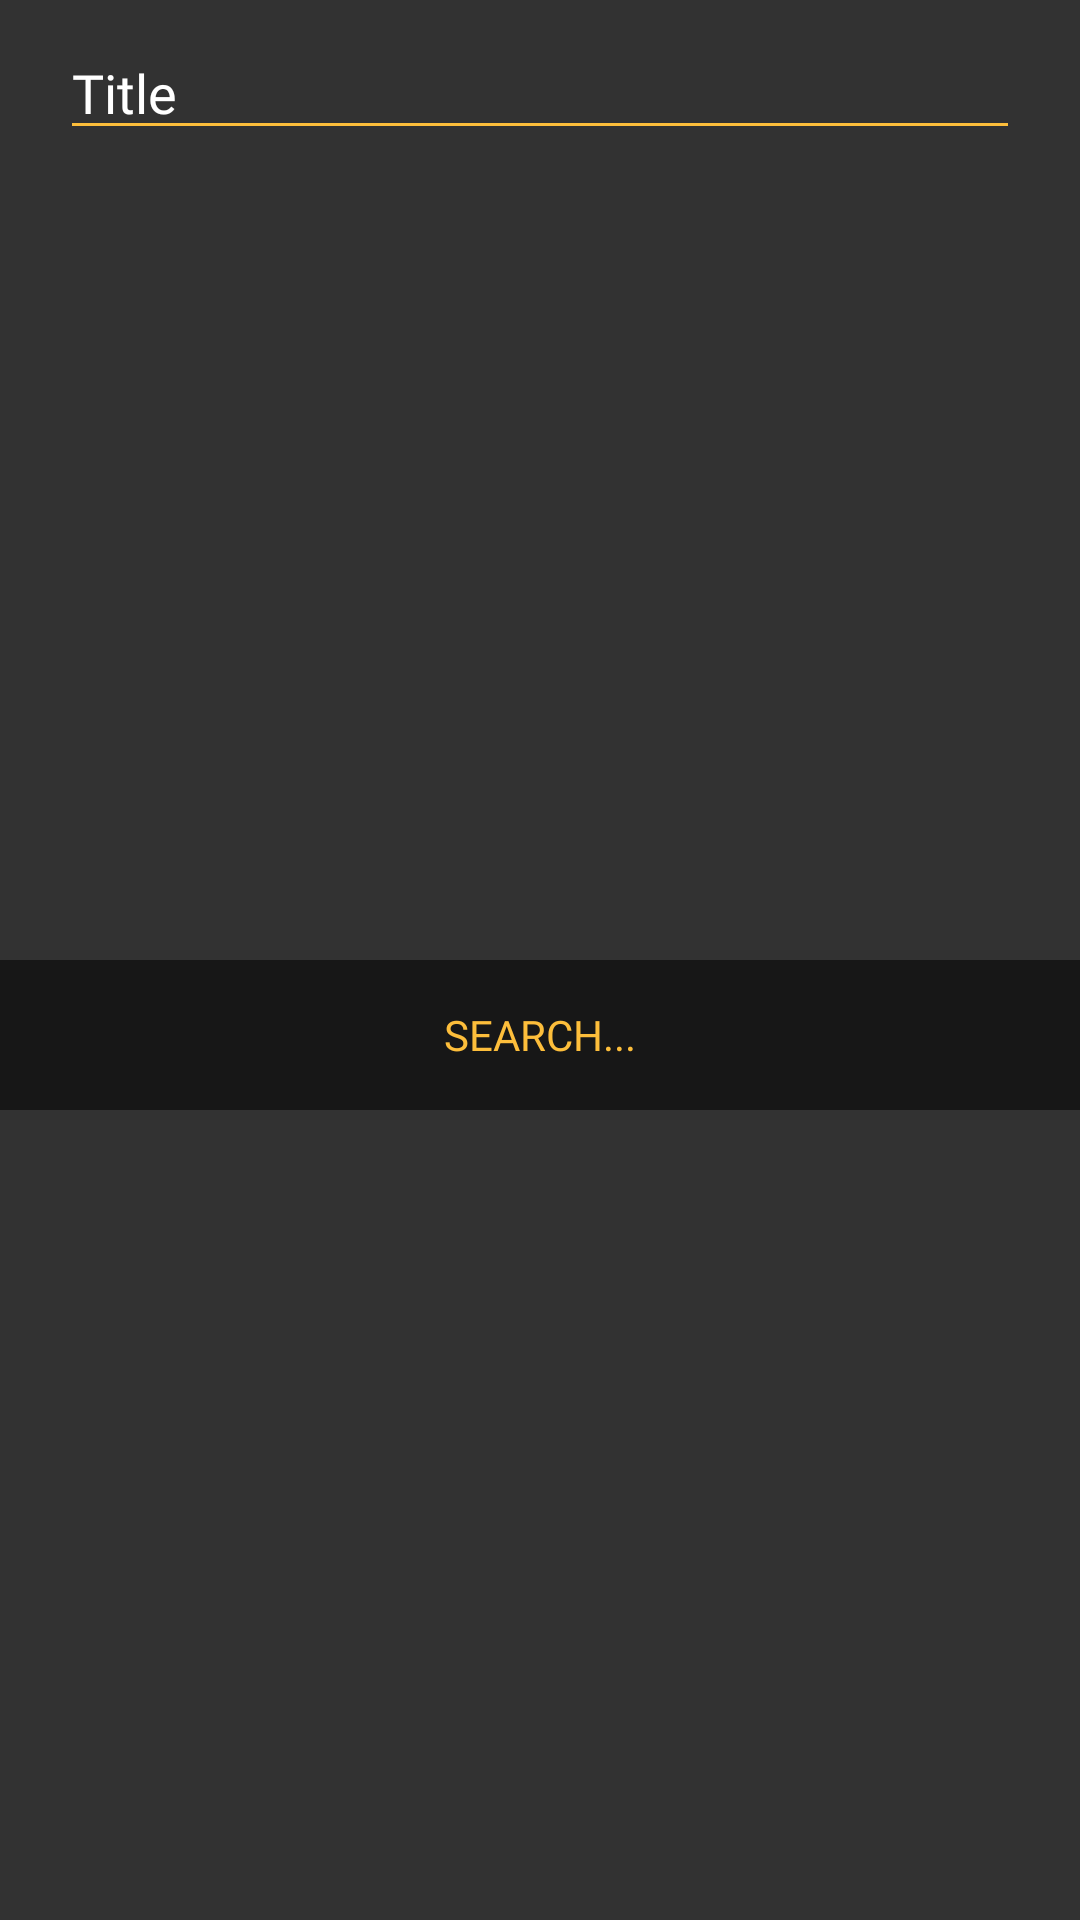

Reconstruct the res/layout file that produces this screen, plus the resources it refers to.
<!-- AndroidManifest.xml: application theme splashScreenTheme -->
<!-- res/layout/search_note_dialog.xml -->
<?xml version="1.0" encoding="utf-8"?>
<androidx.constraintlayout.widget.ConstraintLayout xmlns:android="http://schemas.android.com/apk/res/android"
    xmlns:app="http://schemas.android.com/apk/res-auto"
    android:id="@+id/infoDialogCl"
    android:layout_width="match_parent"
    android:layout_height="wrap_content"
    android:layout_gravity="center_horizontal"
    android:background="@color/colorQuickActionsBackground"
    android:clickable="true"
    android:focusable="true"
    android:minWidth="200dp"
    android:orientation="vertical">

    <LinearLayout
        android:id="@+id/searchNoteDialogSearchWrapperLl"
        android:layout_width="0dp"
        android:layout_height="50dp"
        android:layout_gravity="center"
        android:background="@color/colorQuickActionsBackground"
        android:orientation="horizontal"
        app:layout_constraintEnd_toEndOf="parent"
        app:layout_constraintStart_toStartOf="parent"
        app:layout_constraintTop_toTopOf="parent">

        <EditText
            android:id="@+id/searchNoteDialogTitleEt"
            android:layout_width="match_parent"
            android:layout_height="match_parent"
            android:layout_marginStart="20dp"
            android:layout_marginEnd="20dp"
            android:backgroundTint="@color/colorNoteColor2"
            android:ellipsize="end"
            android:fontFamily="@font/ubunturegular"
            android:gravity="bottom"
            android:hint="@string/title"
            android:inputType="text"
            android:textColor="@color/white"
            android:textColorHint="@color/colorIcons"
            android:textCursorDrawable="@drawable/text_resource" />

    </LinearLayout>

    <LinearLayout
        android:id="@+id/searchNoteDialogButtonWrapperLl"
        android:layout_width="0dp"
        android:layout_height="50dp"
        android:background="@color/colorPrimary_dark"
        app:layout_constraintBottom_toBottomOf="parent"
        app:layout_constraintEnd_toEndOf="parent"
        app:layout_constraintStart_toStartOf="parent"
        app:layout_constraintTop_toBottomOf="@+id/searchNoteDialogSearchWrapperLl">

        <Button
            android:id="@+id/searchNoteDialogSeachBtn"
            android:layout_width="match_parent"
            android:layout_height="match_parent"
            android:background="@color/colorPrimary_dark"
            android:fontFamily="@font/ubunturegular"
            android:text="@string/search"
            android:textColor="@color/colorNoteColor2" />
    </LinearLayout>

</androidx.constraintlayout.widget.ConstraintLayout>
<!-- resources referenced by this layout -->
<resources>
  <color name="colorIcons">#FFFFFF</color>
  <color name="colorNoteColor2">#FDBE3B</color>
  <color name="colorPrimary_dark">#171717</color>
  <color name="colorQuickActionsBackground">#323232</color>
  <color name="white">#FFFFFFFF</color>
  <!-- drawable text_resource (drawable) -->
  <?xml version="1.0" encoding="utf-8"?>
  <shape xmlns:android="http://schemas.android.com/apk/res/android" android:shape="rectangle" >
      <size android:width="1dp" />
      <solid android:color="@color/colorNoteColor2"/>
  </shape>
  <string name="search">Search...</string>
  <string name="title">Title</string>
  <style name="splashScreenTheme" parent="Theme.AppCompat.DayNight.NoActionBar">
          <item name="android:windowBackground">@drawable/splash_image</item>
          <item name="android:statusBarColor">@color/colorPrimary_dark</item>
          <item name="colorPrimaryDark">@color/colorPrimary</item>
      </style>
  <!-- drawable splash_image (drawable) -->
  <?xml version="1.0" encoding="utf-8"?>
  <layer-list xmlns:android="http://schemas.android.com/apk/res/android">
      <item android:drawable="@color/color_Primary"/>
      <item android:drawable="@drawable/ic_logo" android:gravity="center"/>
  
  </layer-list>
  <color name="color_Primary">#171717</color>
  <!-- drawable ic_logo (drawable) -->
  <vector android:height="180dp" android:viewportHeight="24"
      android:viewportWidth="24" android:width="180dp" xmlns:android="http://schemas.android.com/apk/res/android">
      <path android:fillColor="@color/colorNoteColor2" android:pathData="m6.75,5.5c-0.552,0 -1,-0.448 -1,-1v-3.5c0,-0.552 0.448,-1 1,-1s1,0.448 1,1v3.5c0,0.552 -0.448,1 -1,1z"/>
      <path android:fillColor="@color/colorNoteColor2" android:pathData="m11.5,5.5c-0.552,0 -1,-0.448 -1,-1v-3.5c0,-0.552 0.448,-1 1,-1s1,0.448 1,1v3.5c0,0.552 -0.448,1 -1,1z"/>
      <path android:fillColor="@color/colorNoteColor2" android:pathData="m16.25,5.5c-0.552,0 -1,-0.448 -1,-1v-3.5c0,-0.552 0.448,-1 1,-1s1,0.448 1,1v3.5c0,0.552 -0.448,1 -1,1z"/>
      <path android:fillColor="@color/colorNoteColor2" android:pathData="m18.25,2.25h-13.5c-1.517,0 -2.75,1.233 -2.75,2.75v16.25c0,1.517 1.233,2.75 2.75,2.75h13.5c1.517,0 2.75,-1.233 2.75,-2.75v-16.25c0,-1.517 -1.233,-2.75 -2.75,-2.75zM7,8h5c0.552,0 1,0.448 1,1s-0.448,1 -1,1h-5c-0.552,0 -1,-0.448 -1,-1s0.448,-1 1,-1zM17,18h-10c-0.552,0 -1,-0.448 -1,-1s0.448,-1 1,-1h10c0.552,0 1,0.448 1,1s-0.448,1 -1,1zM17,14h-10c-0.552,0 -1,-0.448 -1,-1s0.448,-1 1,-1h10c0.552,0 1,0.448 1,1s-0.448,1 -1,1z"/>
  </vector>
  <!-- not gathered from this repository: default colours our renderer supplied (Android Studio template values) -->
  <color name="colorPrimary">#FF6200EE</color>
</resources>
